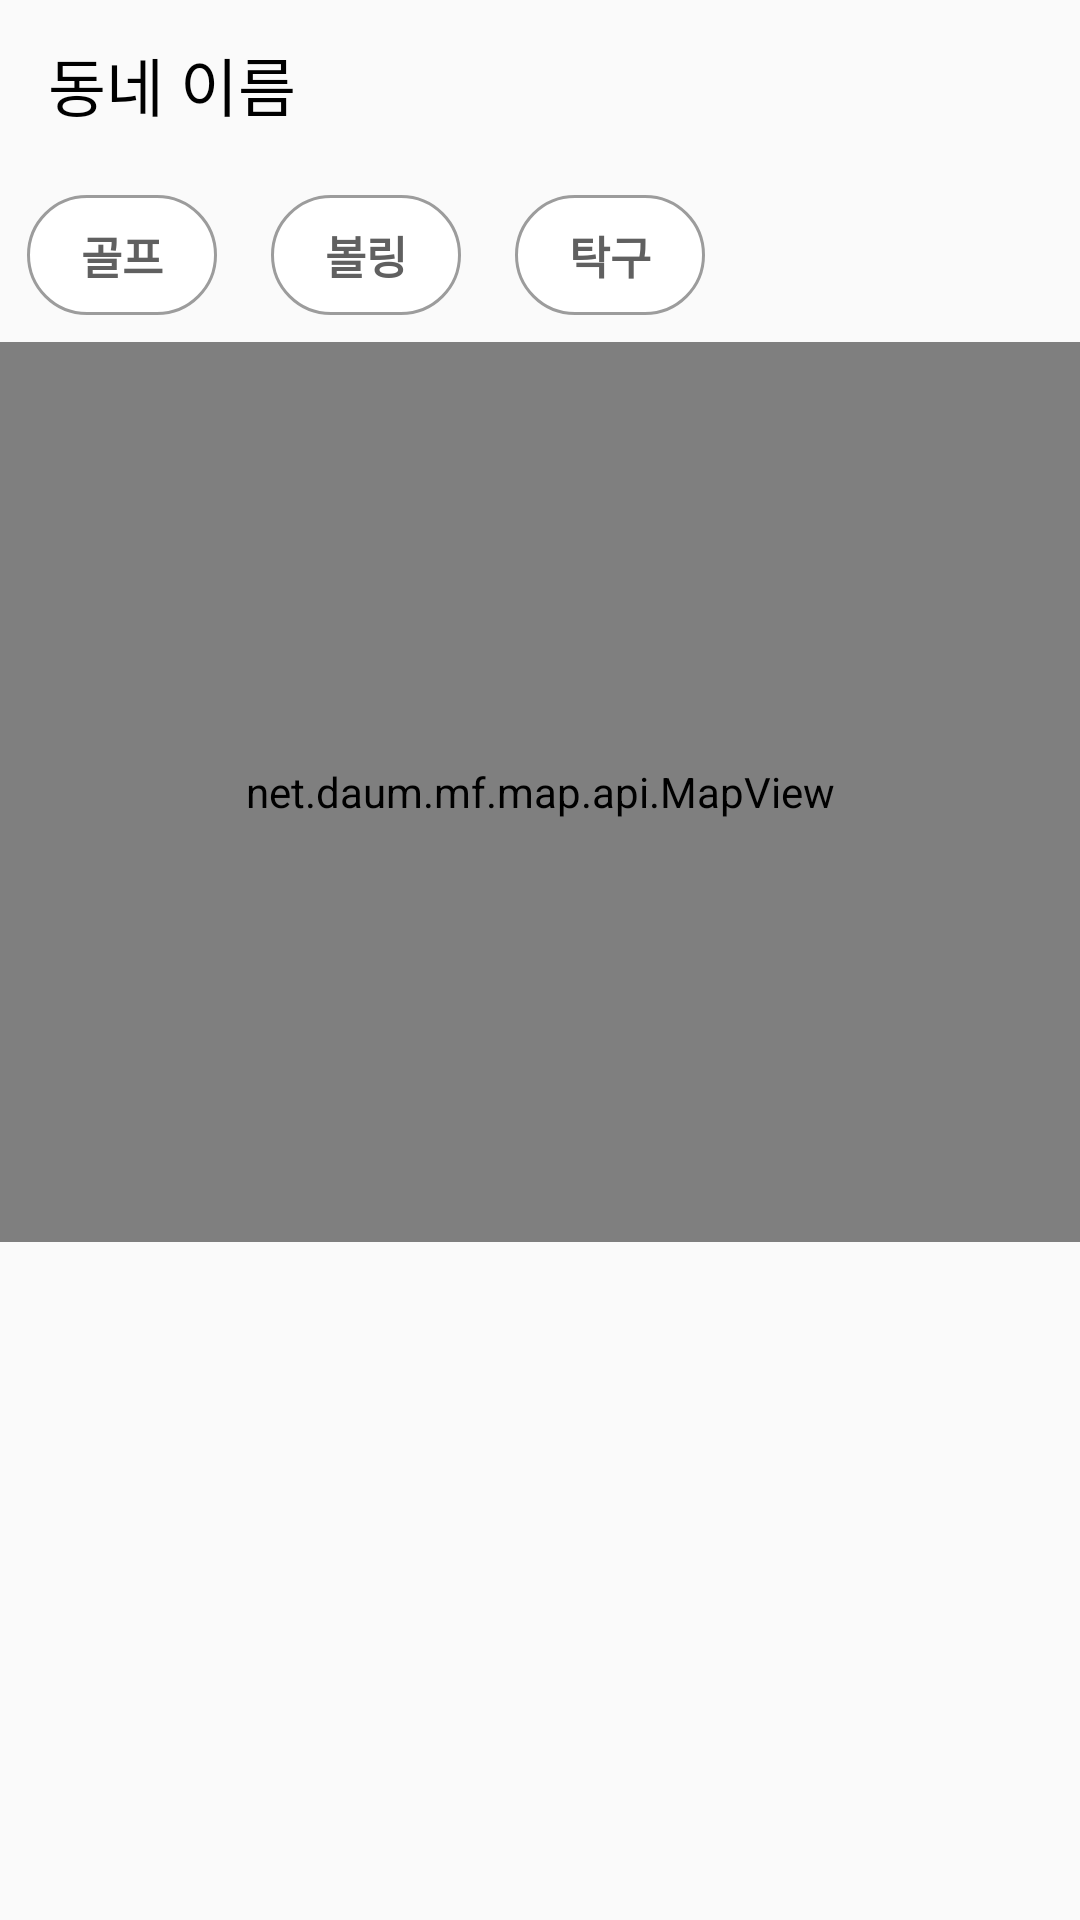

Layout XML and referenced resources for this Android screen:
<!-- AndroidManifest.xml: application theme Theme.Woodonggo -->
<!-- res/layout/fragment_place.xml -->
<?xml version="1.0" encoding="utf-8"?>
<androidx.constraintlayout.widget.ConstraintLayout   xmlns:android="http://schemas.android.com/apk/res/android"
    xmlns:app="http://schemas.android.com/apk/res-auto"
    android:layout_width="match_parent"
    android:layout_height="match_parent">

    <androidx.appcompat.widget.Toolbar
        android:id="@+id/toolbar"
        android:layout_width="match_parent"
        android:layout_height="wrap_content"
        app:layout_constraintTop_toTopOf="parent"
        app:layout_constraintLeft_toLeftOf="parent">

        <TextView
            android:id="@+id/textView"
            android:text="동네 이름"
            android:textColor="@color/black"
            android:textSize="21sp"
            android:layout_width="wrap_content"
            android:layout_height="wrap_content"
            android:layout_gravity="left" />

        <ImageView
            android:id="@+id/imgView"
            android:layout_width="33dp"
            android:layout_height="27dp"
            android:layout_marginTop="19dp"
            android:src="@drawable/icon_more_neighbor" />
    </androidx.appcompat.widget.Toolbar>

    <RadioGroup
        android:id="@+id/radioGroup"
        android:layout_width="match_parent"
        android:layout_height="wrap_content"
        app:layout_constraintTop_toBottomOf="@+id/toolbar"
        app:layout_constraintLeft_toLeftOf="parent"
        app:layout_constraintBottom_toTopOf="@+id/mapView"
        android:orientation="horizontal">

        <RadioButton
            android:id="@+id/btnGolf"
            android:text="골프"
            android:textStyle="bold"
            android:textSize="15sp"
            android:textColor="@color/dark_gray"
            android:button="@null"
            android:layout_width="wrap_content"
            android:layout_height="wrap_content"
            android:layout_margin="9dp"
            android:background="@drawable/radiobtn_category_custom"/>
        <RadioButton
            android:id="@+id/btnBowling"
            android:text="볼링"
            android:textStyle="bold"
            android:textSize="15sp"
            android:textColor="@color/dark_gray"
            android:button="@null"
            android:layout_width="wrap_content"
            android:layout_height="wrap_content"
            android:layout_margin="9dp"
            android:background="@drawable/radiobtn_category_custom"/>
        <RadioButton
            android:id="@+id/btnPingpong"
            android:text="탁구"
            android:textStyle="bold"
            android:textSize="15sp"
            android:textColor="@color/dark_gray"
            android:button="@null"
            android:layout_width="wrap_content"
            android:layout_height="wrap_content"
            android:layout_margin="9dp"
            android:background="@drawable/radiobtn_category_custom"/>

    </RadioGroup>

    <net.daum.mf.map.api.MapView
        android:id="@+id/mapView"
        android:layout_width="match_parent"
        android:layout_height="300dp"
        app:layout_constraintLeft_toLeftOf="parent"
        app:layout_constraintTop_toBottomOf="@+id/radioGroup" />

    <androidx.recyclerview.widget.RecyclerView
        android:id="@+id/recyclerViewPlace"
        android:layout_width="match_parent"
        android:layout_height="0dp"
        app:layout_constraintTop_toBottomOf="@id/mapView"
        app:layout_constraintLeft_toLeftOf="parent"
        app:layout_constraintBottom_toBottomOf="parent"/>

</androidx.constraintlayout.widget.ConstraintLayout>
<!-- resources referenced by this layout -->
<resources>
  <color name="black">#FF000000</color>
  <color name="dark_gray">#606060</color>
  <!-- drawable radiobtn_category_custom (drawable) -->
  <?xml version="1.0" encoding="utf-8"?>
  <selector xmlns:android="http://schemas.android.com/apk/res/android">
      <item android:state_checked="false">
          <shape android:shape="rectangle">
              <solid android:color="@color/white"/>
              <corners android:radius="24dp"/>
              <stroke android:width="1dp" android:color="@color/gray"/>
              <padding android:top="9dp" android:bottom="9dp" android:left="18dp" android:right="18dp"/>
          </shape>
      </item>
      <item android:state_checked="true">
          <shape android:shape="rectangle">
              <solid android:color="@color/navy"/>
              <corners android:radius="24dp"/>
              <stroke android:width="1dp" android:color="@color/navy"/>
              <padding android:top="9dp" android:bottom="9dp" android:left="18dp" android:right="18dp"/>
          </shape>
      </item>
  </selector>
  <style name="Theme.Woodonggo" parent="Base.Theme.Woodonggo" />
  <color name="white">#FFFFFFFF</color>
  <color name="gray">#9C9C9C</color>
  <color name="navy">#313866</color>
  <style name="Base.Theme.Woodonggo" parent="Theme.AppCompat.Light">
          
          
      </style>
</resources>
